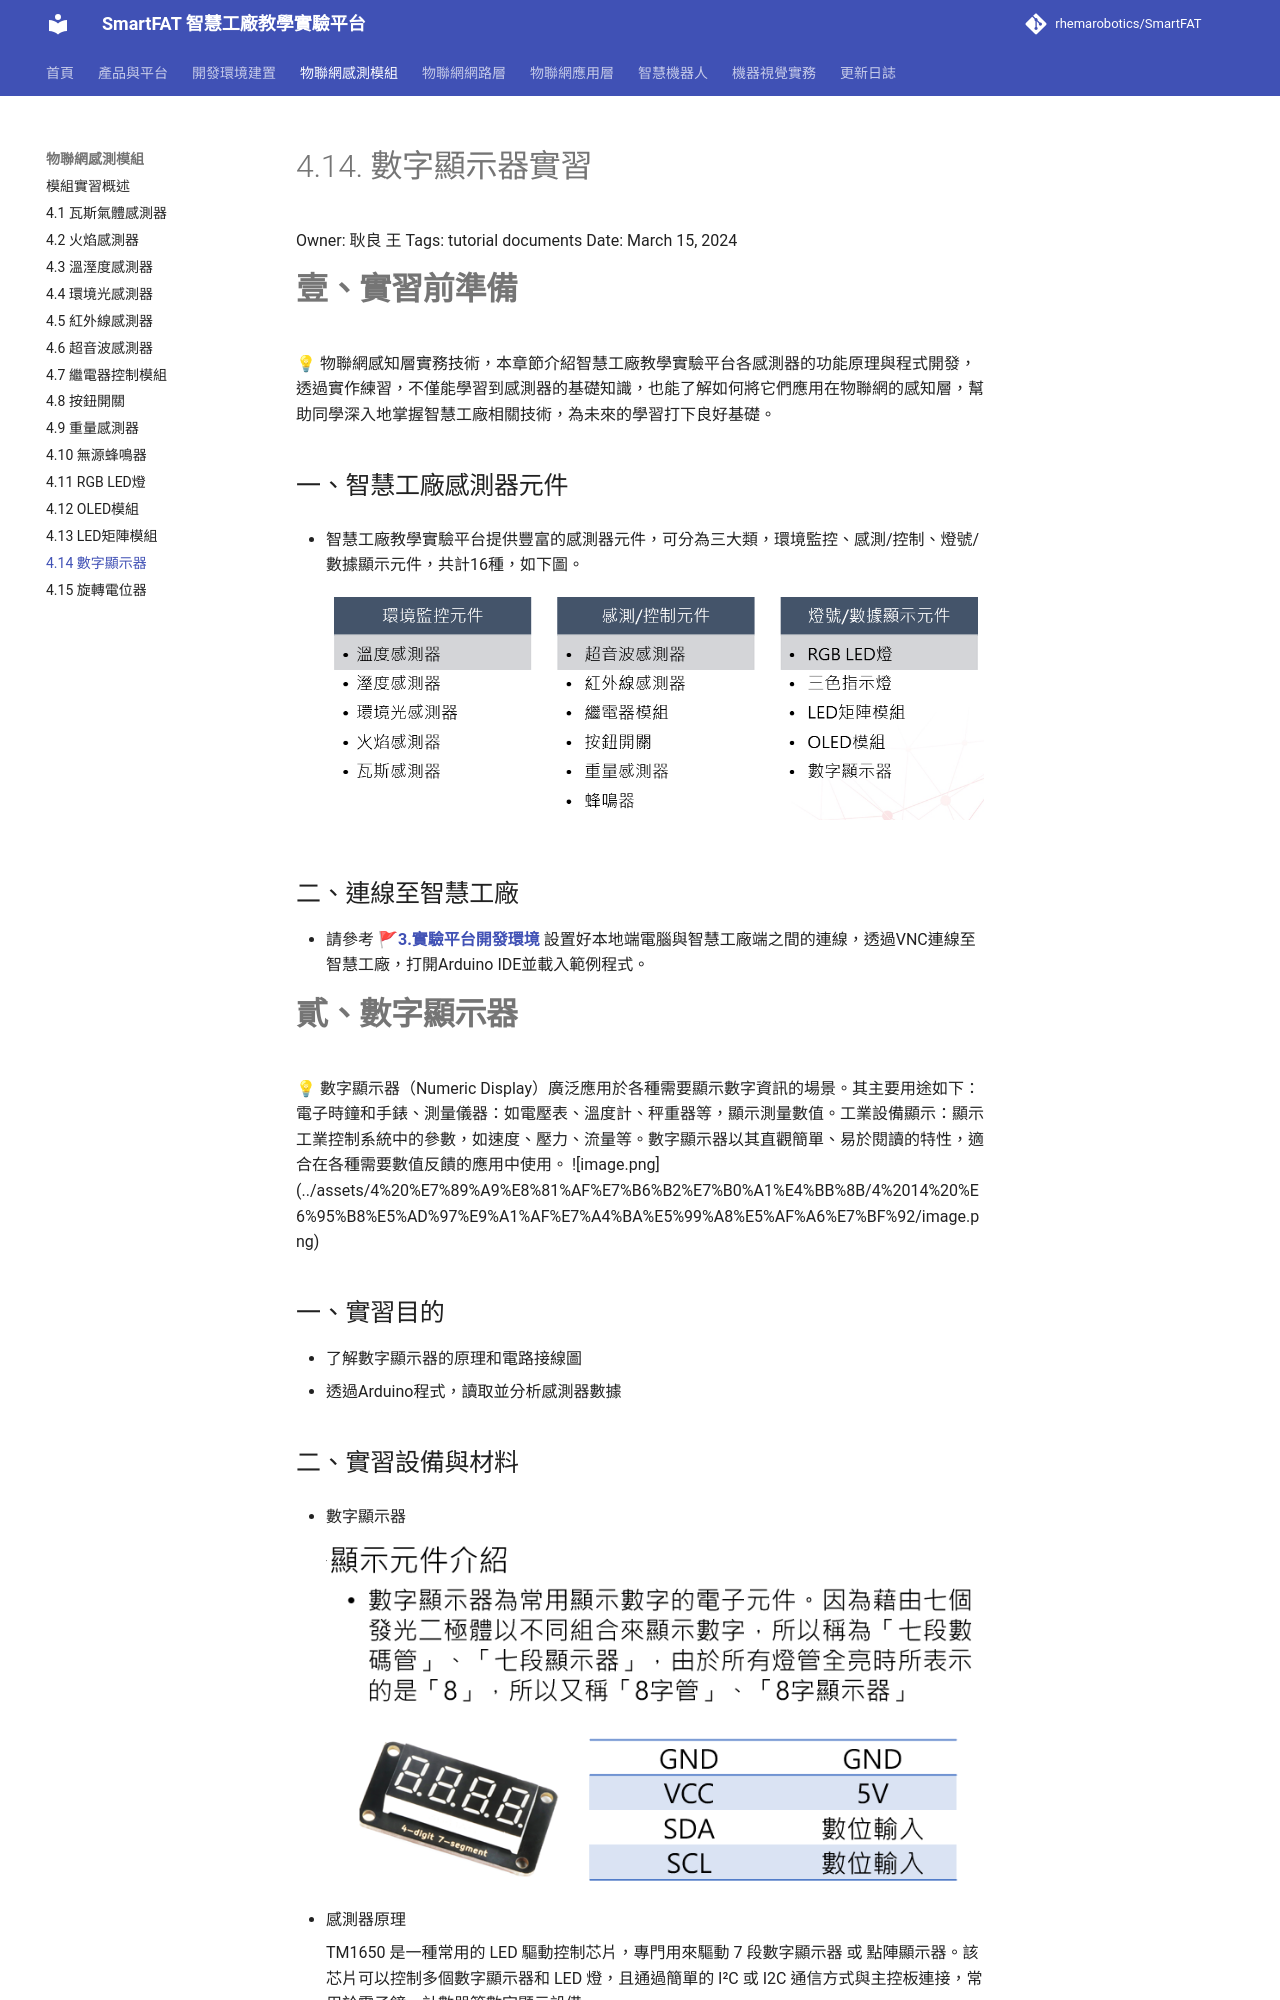

repository: rhemarobotics/SmartFAT · page: modules/digit-display/index.html · generator: mkdocs

# 4.14. 數字顯示器實習

Owner: 耿良 王
Tags: tutorial documents
Date: March 15, 2024

# **壹、實習前準備**

<aside>
💡 物聯網感知層實務技術，本章節介紹智慧工廠教學實驗平台各感測器的功能原理與程式開發，透過實作練習，不僅能學習到感測器的基礎知識，也能了解如何將它們應用在物聯網的感知層，幫助同學深入地掌握智慧工廠相關技術，為未來的學習打下良好基礎。

</aside>

## 一、智慧工廠感測器元件

- 智慧工廠教學實驗平台提供豐富的感測器元件，可分為三大類，環境監控、感測/控制、燈號/數據顯示元件，共計16種，如下圖。
    
    ![](../assets/4%20%E7%89%A9%E8%81%AF%E7%B6%B2%E7%B0%A1%E4%BB%8B/4%201%20%E7%93%A6%E6%96%AF%E6%B0%A3%E9%AB%94%E6%84%9F%E6%B8%AC%E5%99%A8%E5%AF%A6%E7%BF%92/image9.png)
    

## 二、連線至智慧工廠

- 請參考 🚩[**3.實驗平台開發環境**](../development/setup.md) 設置好本地端電腦與智慧工廠端之間的連線，透過VNC連線至智慧工廠，打開Arduino IDE並載入範例程式。

# **貳、數字顯示器**

<aside>
💡

數字顯示器（Numeric Display）廣泛應用於各種需要顯示數字資訊的場景。其主要用途如下：電子時鐘和手錶、測量儀器：如電壓表、溫度計、秤重器等，顯示測量數值。工業設備顯示：顯示工業控制系統中的參數，如速度、壓力、流量等。數字顯示器以其直觀簡單、易於閱讀的特性，適合在各種需要數值反饋的應用中使用。

![image.png](../assets/4%20%E7%89%A9%E8%81%AF%E7%B6%B2%E7%B0%A1%E4%BB%8B/4%2014%20%E6%95%B8%E5%AD%97%E9%A1%AF%E7%A4%BA%E5%99%A8%E5%AF%A6%E7%BF%92/image.png)

</aside>

## 一、實習目的

- 了解數字顯示器的原理和電路接線圖
- 透過Arduino程式，讀取並分析感測器數據
